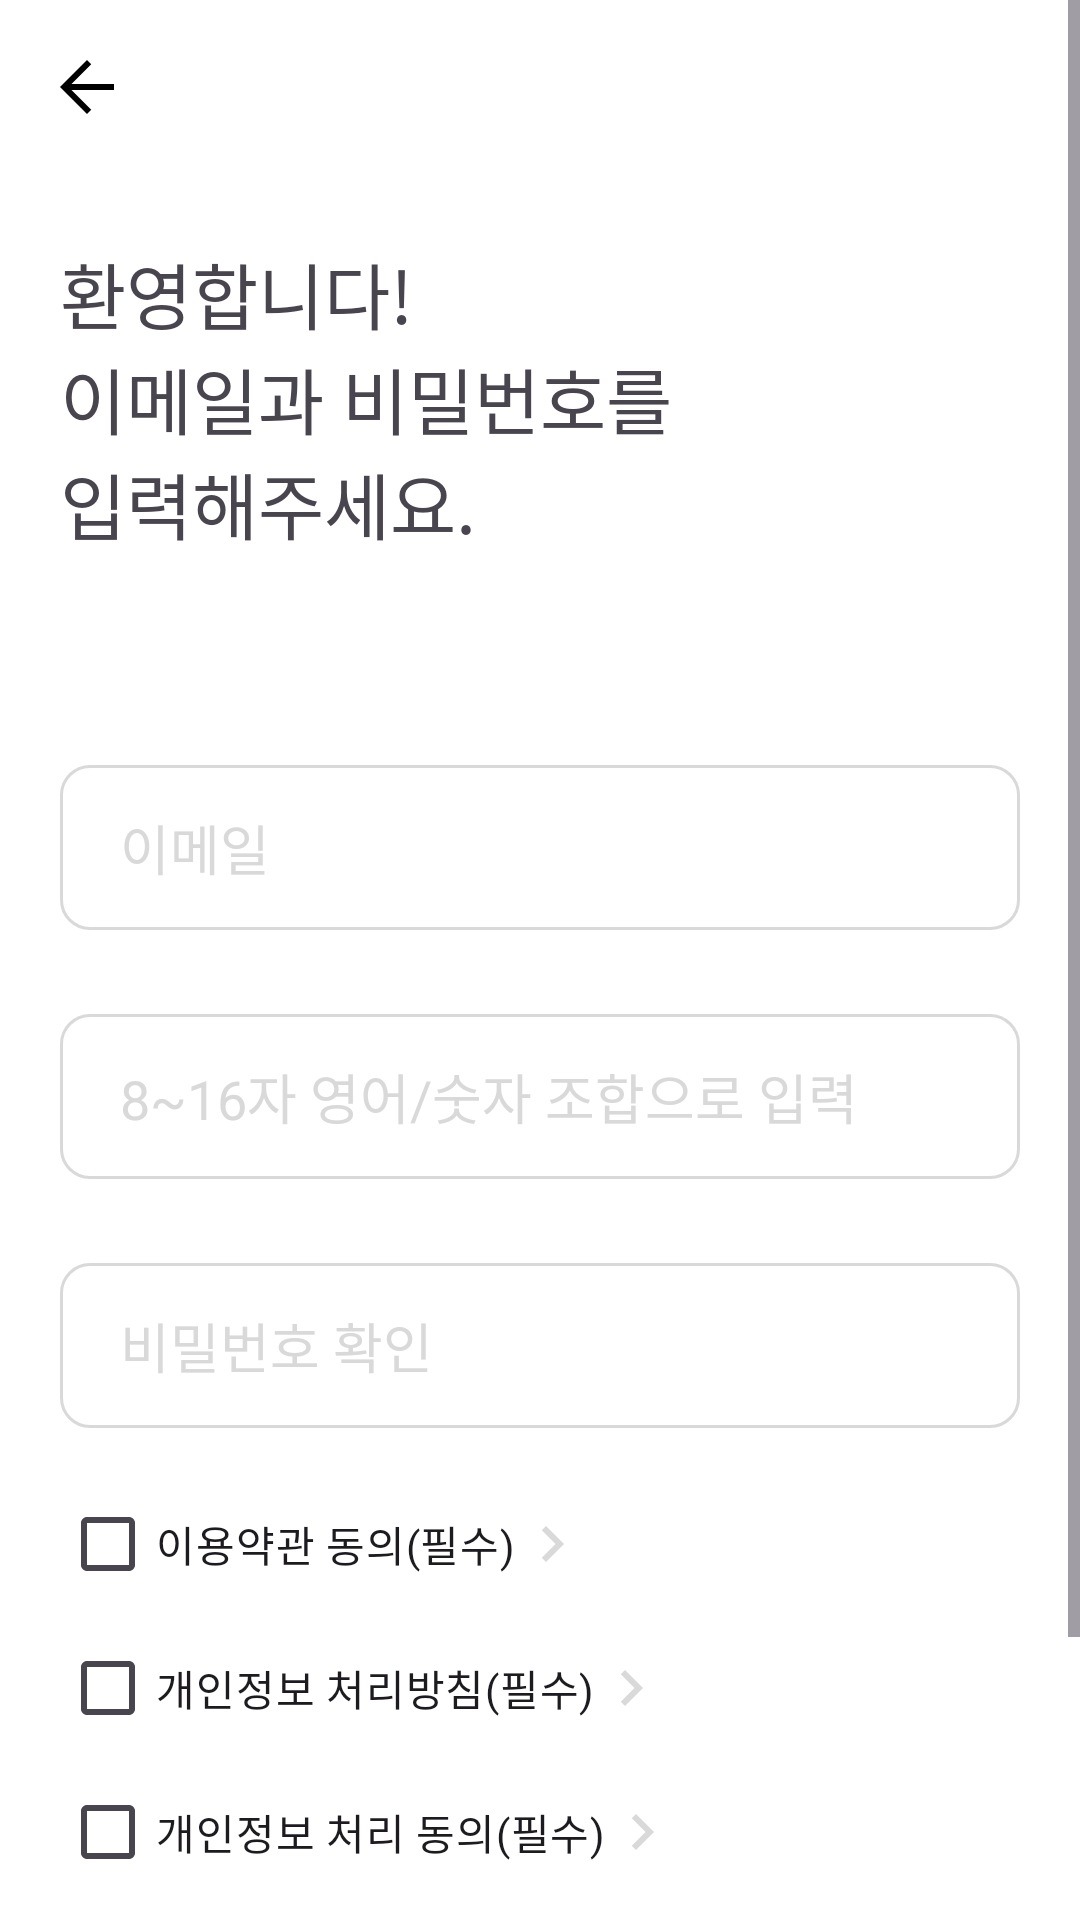

Reconstruct the res/layout file that produces this screen, plus the resources it refers to.
<!-- AndroidManifest.xml: application theme Theme.Ddaraogae -->
<!-- res/layout/activity_sign_up.xml -->
<?xml version="1.0" encoding="utf-8"?>
<ScrollView xmlns:android="http://schemas.android.com/apk/res/android"
    xmlns:app="http://schemas.android.com/apk/res-auto"
    android:layout_width="match_parent"
    android:layout_height="match_parent"
    android:background="@color/white">

    <androidx.constraintlayout.widget.ConstraintLayout
        android:layout_width="match_parent"
        android:layout_height="wrap_content">

        <androidx.constraintlayout.widget.Guideline
            android:id="@+id/guideLineStart"
            android:layout_width="wrap_content"
            android:layout_height="wrap_content"
            android:orientation="vertical"
            app:layout_constraintGuide_begin="20dp" />

        <androidx.constraintlayout.widget.Guideline
            android:id="@+id/guideLineEnd"
            android:layout_width="wrap_content"
            android:layout_height="wrap_content"
            android:orientation="vertical"
            app:layout_constraintGuide_end="20dp" />

        <androidx.appcompat.widget.AppCompatImageButton
            android:id="@+id/ibt_back"
            android:layout_width="wrap_content"
            android:layout_height="wrap_content"
            android:layout_marginTop="@dimen/margin_medium"
            android:background="@null"
            android:src="@drawable/ic_back"
            app:layout_constraintLeft_toLeftOf="@id/guideLineStart"
            app:layout_constraintTop_toTopOf="parent" />

        <androidx.appcompat.widget.AppCompatTextView
            android:id="@+id/tv_signup_title"
            android:layout_width="wrap_content"
            android:layout_height="wrap_content"
            android:layout_marginTop="80dp"
            android:text="@string/signup_title"
            android:textSize="@dimen/text_content"
            app:layout_constraintLeft_toLeftOf="@id/guideLineStart"
            app:layout_constraintTop_toTopOf="parent" />

        <androidx.appcompat.widget.AppCompatEditText
            android:id="@+id/et_signup_email"
            android:layout_width="0dp"
            android:layout_height="wrap_content"
            android:layout_marginTop="70dp"
            android:background="@drawable/login_box"
            android:hint="@string/signup_email"
            android:maxLength="30"
            android:paddingLeft="20dp"
            android:textColorHint="@color/grey_trans"
            app:layout_constraintEnd_toEndOf="@id/guideLineEnd"
            app:layout_constraintStart_toStartOf="@id/guideLineStart"
            app:layout_constraintTop_toBottomOf="@+id/tv_signup_title" />

        <androidx.appcompat.widget.AppCompatTextView
            android:id="@+id/tv_signup_email_warning"
            android:layout_width="wrap_content"
            android:layout_height="wrap_content"
            android:layout_marginLeft="10dp"
            android:text="@string/signup_email_warning"
            android:textColor="@color/red"
            android:textSize="@dimen/text_mini"
            android:visibility="invisible"
            app:layout_constraintStart_toStartOf="@+id/et_signup_email"
            app:layout_constraintTop_toBottomOf="@+id/et_signup_email" />

        <androidx.appcompat.widget.AppCompatEditText
            android:id="@+id/et_signup_password"
            android:layout_width="0dp"
            android:layout_height="wrap_content"
            android:layout_marginTop="@dimen/margin_larger"
            android:background="@drawable/login_box"
            android:hint="@string/signup_password"
            android:inputType="textPassword"
            android:maxLength="16"
            android:paddingLeft="20dp"
            android:textColorHint="@color/grey_trans"
            app:layout_constraintEnd_toEndOf="@id/guideLineEnd"
            app:layout_constraintStart_toStartOf="@+id/tv_signup_title"
            app:layout_constraintTop_toBottomOf="@+id/et_signup_email" />

        <androidx.appcompat.widget.AppCompatTextView
            android:id="@+id/tv_signup_password_warning"
            android:layout_width="wrap_content"
            android:layout_height="wrap_content"
            android:layout_marginLeft="10dp"
            android:text="@string/signup_password_warning"
            android:textColor="@color/red"
            android:textSize="@dimen/text_mini"
            android:visibility="invisible"
            app:layout_constraintStart_toStartOf="@+id/et_signup_password"
            app:layout_constraintTop_toBottomOf="@+id/et_signup_password" />

        <androidx.appcompat.widget.AppCompatEditText
            android:id="@+id/et_signup_password_check"
            android:layout_width="0dp"
            android:layout_height="wrap_content"
            android:layout_marginTop="@dimen/margin_larger"
            android:background="@drawable/login_box"
            android:hint="@string/signup_password_check"
            android:inputType="textPassword"
            android:maxLength="16"
            android:paddingLeft="20dp"
            android:textColorHint="@color/grey_trans"
            app:layout_constraintEnd_toEndOf="@id/guideLineEnd"
            app:layout_constraintStart_toStartOf="@+id/tv_signup_title"
            app:layout_constraintTop_toBottomOf="@+id/et_signup_password" />

        <androidx.appcompat.widget.AppCompatTextView
            android:id="@+id/tv_signup_password_check_warning"
            android:layout_width="wrap_content"
            android:layout_height="wrap_content"
            android:layout_marginLeft="10dp"
            android:text="@string/signup_password_check_warning"
            android:textColor="@color/red"
            android:textSize="@dimen/text_mini"
            android:visibility="invisible"
            app:layout_constraintStart_toStartOf="@+id/et_signup_password_check"
            app:layout_constraintTop_toBottomOf="@+id/et_signup_password_check" />

        <androidx.appcompat.widget.AppCompatCheckBox
            android:id="@+id/cb_signup_terms"
            android:layout_width="wrap_content"
            android:layout_height="wrap_content"
            android:text="@string/signup_terms"
            app:layout_constraintStart_toStartOf="@+id/et_signup_password_check"
            app:layout_constraintTop_toBottomOf="@+id/tv_signup_password_check_warning" />

        <ImageButton
            android:id="@+id/ib_signup_terms"
            android:layout_width="wrap_content"
            android:layout_height="wrap_content"
            android:background="@null"
            android:src="@drawable/ic_chevron_right"
            app:layout_constraintBottom_toBottomOf="@+id/cb_signup_terms"
            app:layout_constraintLeft_toRightOf="@+id/cb_signup_terms"
            app:layout_constraintTop_toTopOf="@+id/cb_signup_terms" />

        <androidx.appcompat.widget.AppCompatCheckBox
            android:id="@+id/cb_signup_personal_terms"
            android:layout_width="wrap_content"
            android:layout_height="wrap_content"
            android:text="@string/signup_personal_terms"
            app:layout_constraintStart_toStartOf="@+id/et_signup_password_check"
            app:layout_constraintTop_toBottomOf="@+id/cb_signup_terms" />

        <ImageButton
            android:id="@+id/ib_signup_personal_terms"
            android:layout_width="wrap_content"
            android:layout_height="wrap_content"
            android:background="@null"
            android:src="@drawable/ic_chevron_right"
            app:layout_constraintBottom_toBottomOf="@+id/cb_signup_personal_terms"
            app:layout_constraintLeft_toRightOf="@+id/cb_signup_personal_terms"
            app:layout_constraintTop_toTopOf="@+id/cb_signup_personal_terms" />

        <androidx.appcompat.widget.AppCompatCheckBox
            android:id="@+id/cb_signup_personal_agree_terms"
            android:layout_width="wrap_content"
            android:layout_height="wrap_content"
            android:text="@string/signup_personal_agree_terms"
            app:layout_constraintStart_toStartOf="@+id/et_signup_password_check"
            app:layout_constraintTop_toBottomOf="@+id/cb_signup_personal_terms" />

        <ImageButton
            android:id="@+id/ib_signup_personal_agree_terms"
            android:layout_width="wrap_content"
            android:layout_height="wrap_content"
            android:background="@null"
            android:src="@drawable/ic_chevron_right"
            app:layout_constraintBottom_toBottomOf="@+id/cb_signup_personal_agree_terms"
            app:layout_constraintLeft_toRightOf="@+id/cb_signup_personal_agree_terms"
            app:layout_constraintTop_toTopOf="@+id/cb_signup_personal_agree_terms" />

        <androidx.appcompat.widget.AppCompatButton
            android:id="@+id/bt_signup"
            android:layout_width="0dp"
            android:layout_height="wrap_content"
            android:layout_marginTop="@dimen/margin_extra_lager"
            android:layout_marginBottom="@dimen/margin_extra_large"
            android:background="@drawable/rec_finish_done"
            android:text="@string/signup_complete"
            android:textColor="@color/white_fix"
            android:textSize="@dimen/text_body"
            app:layout_constraintBottom_toBottomOf="parent"
            app:layout_constraintEnd_toEndOf="@id/guideLineEnd"
            app:layout_constraintStart_toStartOf="@+id/tv_signup_title"
            app:layout_constraintTop_toBottomOf="@+id/cb_signup_personal_agree_terms" />
    </androidx.constraintlayout.widget.ConstraintLayout>
</ScrollView>
<!-- resources referenced by this layout -->
<resources>
  <color name="grey_trans">#D9D9D9</color>
  <color name="red">#DC3535</color>
  <color name="white">#FFFFFFFF</color>
  <color name="white_fix">#FFFFFFFF</color>
  <dimen name="margin_extra_lager">36dp</dimen>
  <dimen name="margin_extra_large">32dp</dimen>
  <dimen name="margin_larger">28dp</dimen>
  <dimen name="margin_medium">20dp</dimen>
  <dimen name="text_body">20sp</dimen>
  <dimen name="text_content">24sp</dimen>
  <dimen name="text_mini">10sp</dimen>
  <!-- drawable ic_back (drawable) -->
  <vector xmlns:android="http://schemas.android.com/apk/res/android"
      android:width="18dp"
      android:height="18dp"
      android:viewportWidth="18"
      android:viewportHeight="18">
    <path
        android:pathData="M9,0L10.41,1.41L3.83,8L18,8V10L3.83,10L10.41,16.59L9,18L0,9L9,0Z"
        android:fillColor="@color/black"/>
  </vector>
  <!-- drawable ic_chevron_right (drawable) -->
  <vector xmlns:android="http://schemas.android.com/apk/res/android"
      android:width="24dp"
      android:height="24dp"
      android:tint="@color/grey"
      android:viewportWidth="24"
      android:viewportHeight="24">
  
      <path
          android:fillColor="@android:color/white"
          android:pathData="M10,6L8.59,7.41 13.17,12l-4.58,4.59L10,18l6,-6z" />
  
  </vector>
  <!-- drawable login_box (drawable) -->
  <vector xmlns:android="http://schemas.android.com/apk/res/android"
      android:width="380dp"
      android:height="55dp"
      android:viewportWidth="320"
      android:viewportHeight="55">
    <path
        android:strokeWidth="1"
        android:pathData="M10,0.5L310,0.5A9.5,9.5 0,0 1,319.5 10L319.5,45A9.5,9.5 0,0 1,310 54.5L10,54.5A9.5,9.5 0,0 1,0.5 45L0.5,10A9.5,9.5 0,0 1,10 0.5z"
        android:fillColor="#ffffff"
        android:strokeColor="#D9D9D9"/>
  </vector>
  <!-- drawable rec_finish_done (drawable) -->
  <?xml version="1.0" encoding="utf-8"?>
  <shape android:shape="rectangle" xmlns:android="http://schemas.android.com/apk/res/android">
      <corners android:radius="10dp"/>
      <solid android:color="@color/brown"/>
  </shape>
  <string name="signup_complete">완료</string>
  <string name="signup_email">이메일</string>
  <string name="signup_email_warning">이메일 형식이 유효하지 않습니다.</string>
  <string name="signup_password">8~16자 영어/숫자 조합으로 입력</string>
  <string name="signup_password_check">비밀번호 확인</string>
  <string name="signup_password_check_warning">비밀번호와 일치하지 않습니다.</string>
  <string name="signup_password_warning">비밀번호 형식이 유효하지 않습니다.</string>
  <string name="signup_personal_agree_terms">개인정보 처리 동의(필수)</string>
  <string name="signup_personal_terms">개인정보 처리방침(필수)</string>
  <string name="signup_terms">이용약관 동의(필수)</string>
  <string name="signup_title">환영합니다!\n이메일과 비밀번호를\n입력해주세요.</string>
  <style name="Theme.Ddaraogae" parent="Base.Theme.Ddaraogae" />
  <color name="black">#FF000000</color>
  <color name="grey">#D9D9D9</color>
  <color name="brown">#6F4E37</color>
  <style name="Base.Theme.Ddaraogae" parent="Theme.Material3.DayNight.NoActionBar">
          
          
          <item name="android:textViewStyle">@style/customTextViewFontStyle</item>
          <item name="android:editTextStyle">@style/customEditTextFontStyle</item>
          <item name="android:radioButtonStyle">@style/customRadioButtonFontStyle</item>
      </style>
  <style name="customTextViewFontStyle" parent="Widget.AppCompat.TextView">
          <item name="fontFamily">@font/font_sf</item>
      </style>
  <style name="customEditTextFontStyle" parent="Widget.AppCompat.EditText">
          <item name="fontFamily">@font/font_sf</item>
      </style>
  <style name="customRadioButtonFontStyle" parent="Widget.AppCompat.CompoundButton.RadioButton">
          <item name="fontFamily">@font/font_sf</item>
      </style>
</resources>
